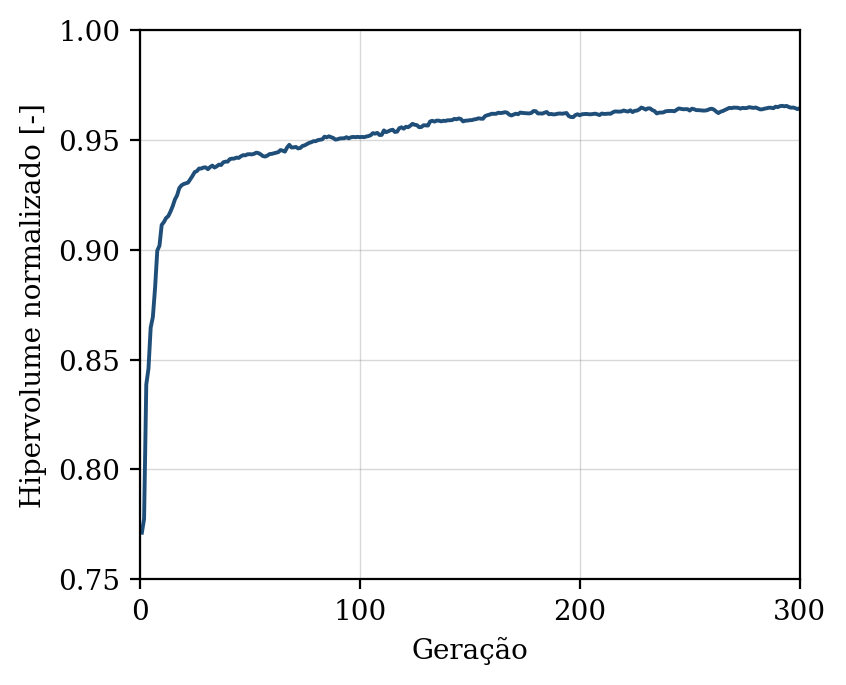

Source data for this figure (header and first rows):
geracao, hipervolume, n_solucoes, n_avaliacoes
1, 0.7712, 8, 50
2, 0.7776, 13, 100
3, 0.8386, 17, 150
4, 0.8459, 20, 200
5, 0.8646, 30, 250
6, 0.8694, 36, 300
7, 0.8827, 43, 350
8, 0.8996, 47, 400
9, 0.9018, 50, 450
10, 0.9113, 50, 500
11, 0.9126, 50, 550
12, 0.9144, 50, 600
13, 0.9153, 50, 650
14, 0.9174, 50, 700
15, 0.9198, 50, 750
16, 0.9228, 50, 800
17, 0.9247, 50, 850
18, 0.928, 50, 900
19, 0.9293, 50, 950
20, 0.9299, 50, 1000
21, 0.9302, 50, 1050
22, 0.9306, 50, 1100
23, 0.9321, 50, 1150
24, 0.9336, 50, 1200
25, 0.9353, 50, 1250
26, 0.9358, 50, 1300
27, 0.937, 50, 1350
28, 0.937, 50, 1400
29, 0.9374, 50, 1450
30, 0.9375, 50, 1500
31, 0.9367, 50, 1550
32, 0.9376, 50, 1600
33, 0.9383, 50, 1650
34, 0.9374, 50, 1700
35, 0.938, 50, 1750
36, 0.9387, 50, 1800
37, 0.9386, 50, 1850
38, 0.9398, 50, 1900
39, 0.9401, 50, 1950
40, 0.9401, 50, 2000
41, 0.9413, 50, 2050
42, 0.9414, 50, 2100
43, 0.9415, 50, 2150
44, 0.9419, 50, 2200
45, 0.9418, 50, 2250
46, 0.9425, 50, 2300
47, 0.943, 50, 2350
48, 0.9429, 50, 2400
49, 0.9434, 50, 2450
50, 0.9435, 50, 2500
51, 0.9434, 50, 2550
52, 0.9437, 50, 2600
53, 0.9442, 50, 2650
54, 0.944, 50, 2700
55, 0.9434, 50, 2750
56, 0.9426, 50, 2800
57, 0.9424, 50, 2850
58, 0.9428, 50, 2900
59, 0.9435, 50, 2950
60, 0.9436, 50, 3000
... 240 more rows
